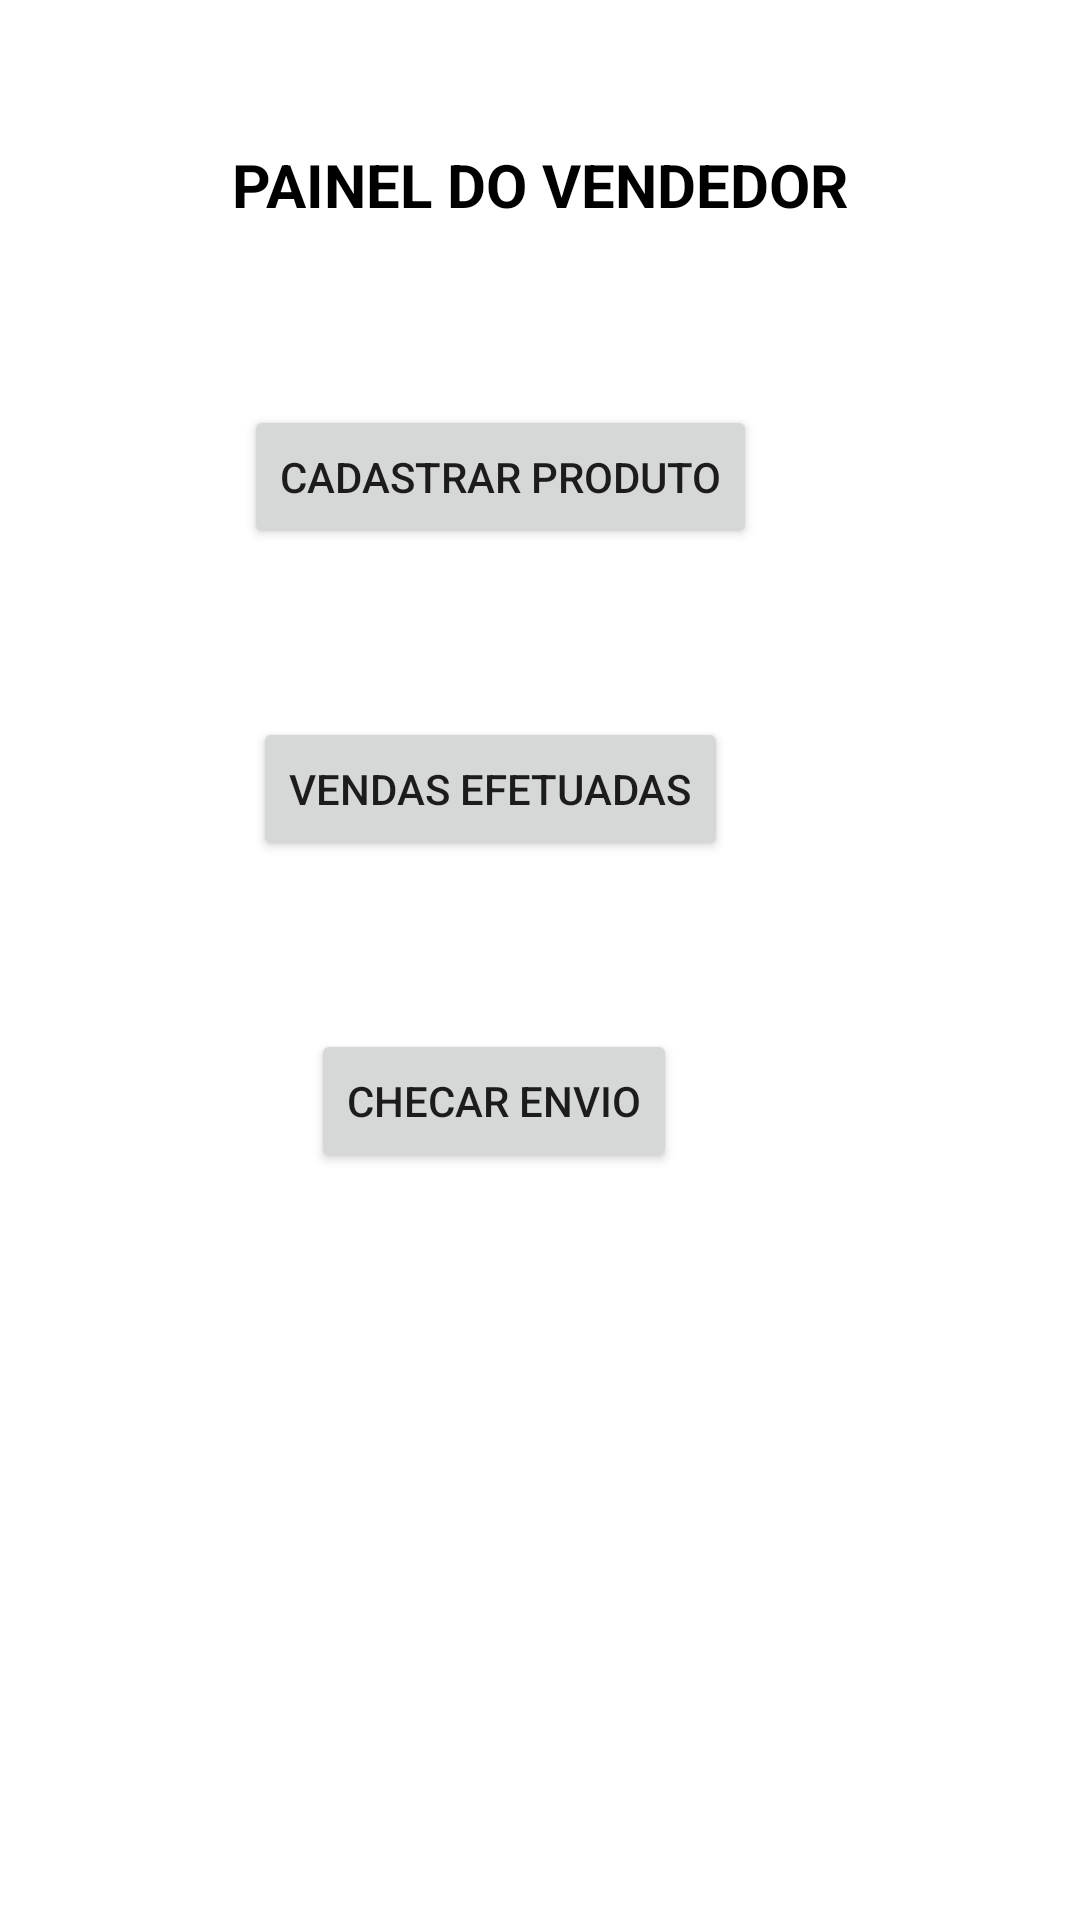

Produce the Android XML layout that renders to this screen, including the resource entries it uses.
<!-- AndroidManifest.xml: application theme Theme.JavaECommerce -->
<!-- res/layout/activity_painelv.xml -->
<?xml version="1.0" encoding="utf-8"?>
<androidx.constraintlayout.widget.ConstraintLayout xmlns:android="http://schemas.android.com/apk/res/android"
    xmlns:app="http://schemas.android.com/apk/res-auto"
    xmlns:tools="http://schemas.android.com/tools"
    android:layout_width="match_parent"
    android:layout_height="match_parent"
    tools:context=".PainelV">


    <Button
        android:id="@+id/btnVendasEfetuadas"
        android:layout_width="wrap_content"
        android:layout_height="wrap_content"
        android:layout_marginStart="3dp"
        android:layout_marginTop="56dp"
        android:text="VENDAS EFETUADAS"
        app:layout_constraintStart_toStartOf="@+id/btnCadProd"
        app:layout_constraintTop_toBottomOf="@+id/btnCadProd" />

    <Button
        android:id="@+id/btnChecarProduto"
        android:layout_width="wrap_content"
        android:layout_height="wrap_content"
        android:layout_marginTop="56dp"
        android:layout_marginEnd="17dp"
        android:text="CHECAR ENVIO"
        app:layout_constraintEnd_toEndOf="@+id/btnVendasEfetuadas"
        app:layout_constraintTop_toBottomOf="@+id/btnVendasEfetuadas" />

    <TextView
        android:id="@+id/nomeDoApp"
        android:layout_width="wrap_content"
        android:layout_height="wrap_content"
        android:layout_marginTop="48dp"
        android:text="PAINEL DO VENDEDOR"
        android:textAlignment="center"
        android:textColor="@color/black"
        android:textSize="20sp"
        android:textStyle="bold"
        app:layout_constraintEnd_toEndOf="parent"
        app:layout_constraintStart_toStartOf="parent"
        app:layout_constraintTop_toTopOf="parent" />

    <Button
        android:id="@+id/btnCadProd"
        android:layout_width="wrap_content"
        android:layout_height="wrap_content"
        android:layout_marginStart="4dp"
        android:layout_marginTop="60dp"
        android:text="CADASTRAR PRODUTO"
        app:layout_constraintStart_toStartOf="@+id/nomeDoApp"
        app:layout_constraintTop_toBottomOf="@+id/nomeDoApp" />

</androidx.constraintlayout.widget.ConstraintLayout>
<!-- resources referenced by this layout -->
<resources>
  <color name="black">#FF000000</color>
  <style name="Theme.JavaECommerce" parent="Theme.MaterialComponents.DayNight.DarkActionBar">
          
          <item name="colorPrimary">@color/preto_azulado</item>
          <item name="colorPrimaryVariant">@color/preto_azulado2</item>
          <item name="colorOnPrimary">@color/white</item>
          
          <item name="colorSecondary">@color/teal_200</item>
          <item name="colorSecondaryVariant">@color/teal_700</item>
          <item name="colorOnSecondary">@color/black</item>
          
          <item name="android:statusBarColor" tools:targetApi="l">?attr/colorPrimaryVariant</item>
          
      </style>
  <color name="preto_azulado">#0b121c</color>
  <color name="preto_azulado2">#010102</color>
  <color name="white">#FFFFFFFF</color>
  <color name="teal_200">#FF03DAC5</color>
  <color name="teal_700">#FF018786</color>
</resources>
